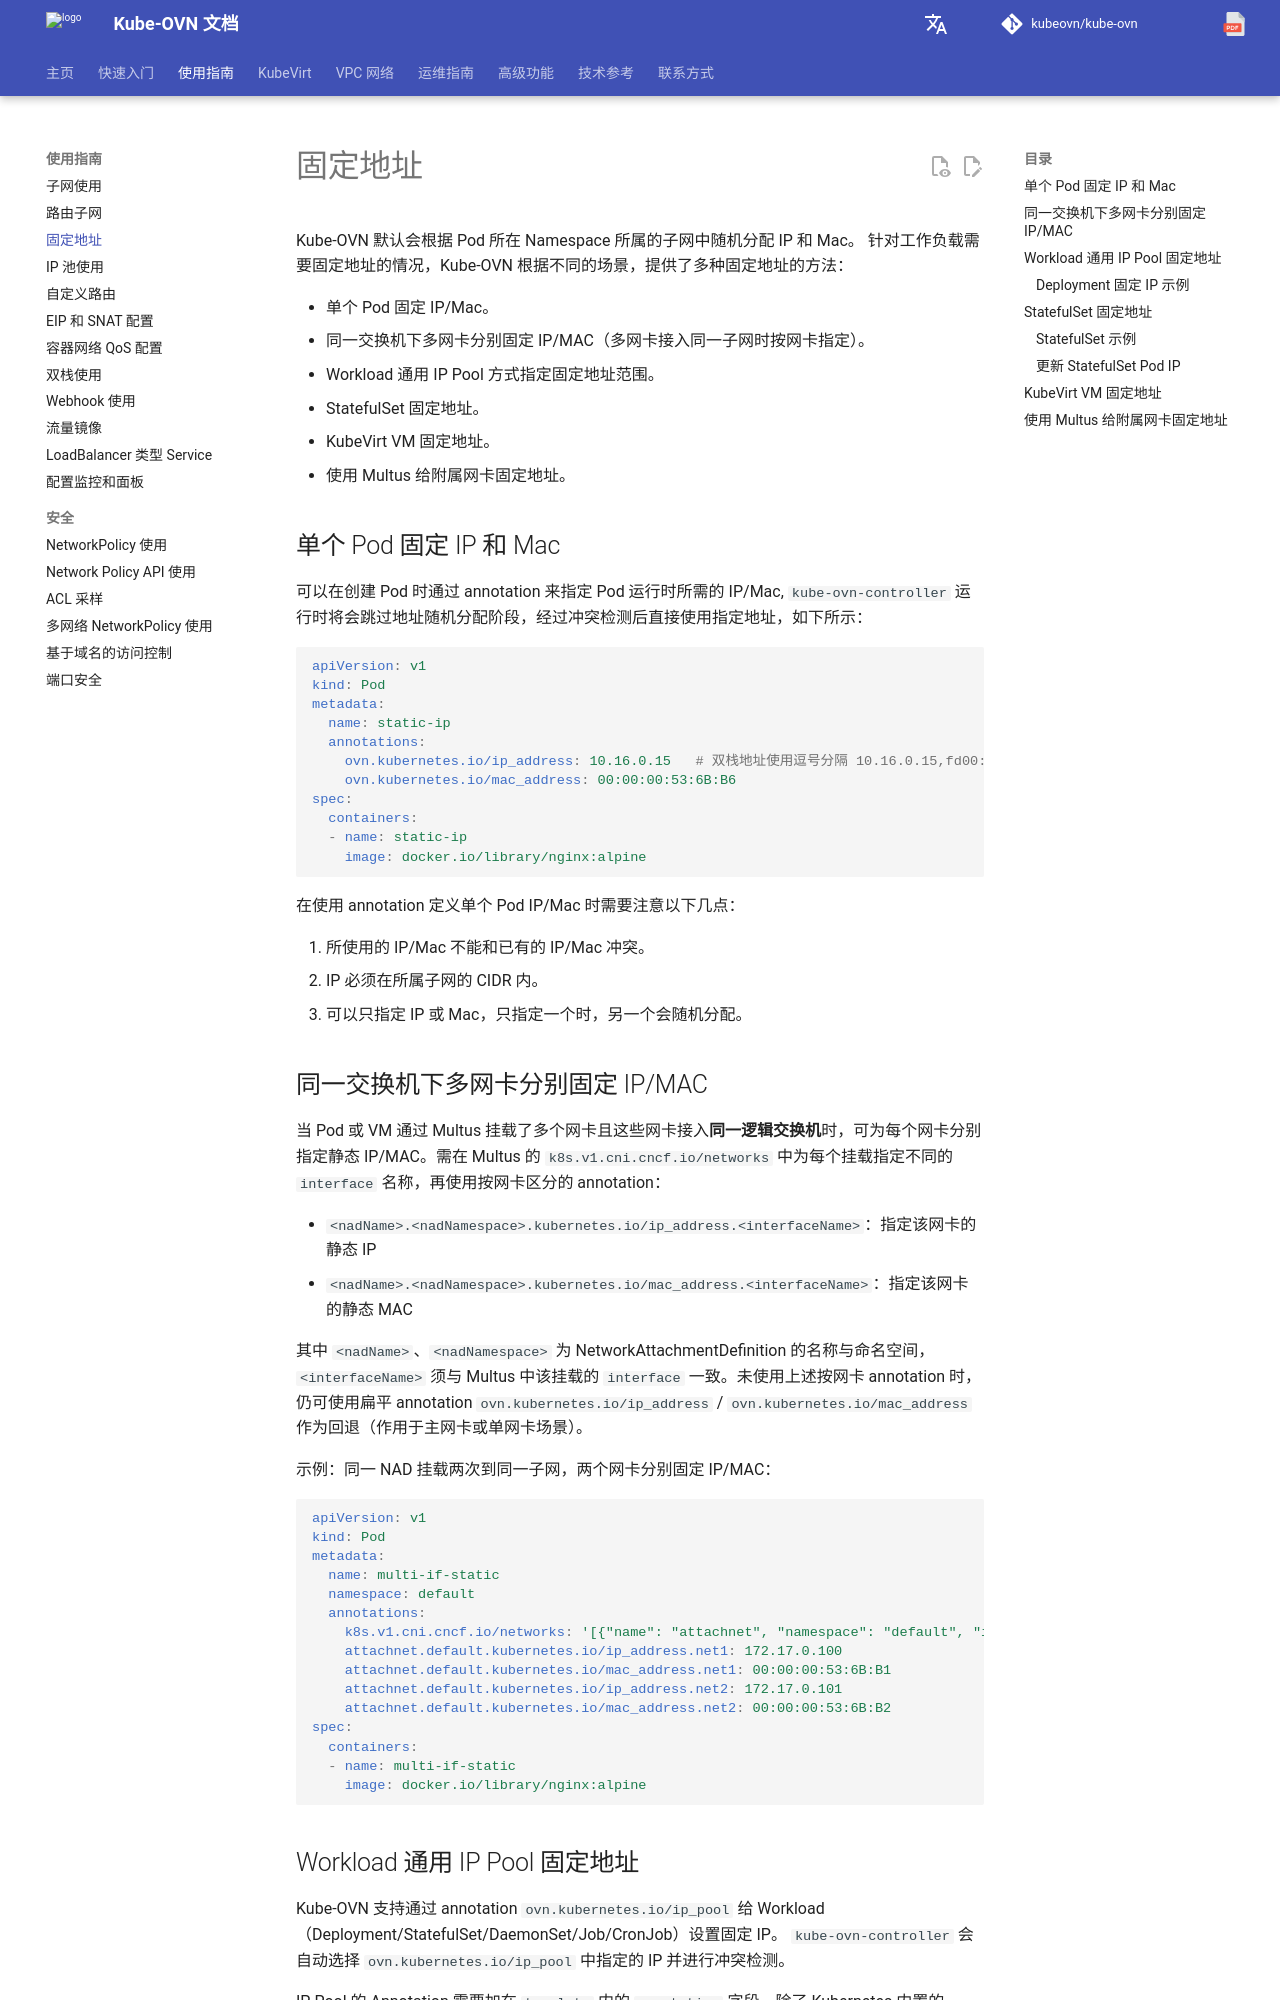

repository: kubeovn/docs · page: v1.18.x/guide/static-ip-mac/index.html · generator: mkdocs

# 固定地址

Kube-OVN 默认会根据 Pod 所在 Namespace 所属的子网中随机分配 IP 和 Mac。
针对工作负载需要固定地址的情况，Kube-OVN 根据不同的场景，提供了多种固定地址的方法：

- 单个 Pod 固定 IP/Mac。
- 同一交换机下多网卡分别固定 IP/MAC（多网卡接入同一子网时按网卡指定）。
- Workload 通用 IP Pool 方式指定固定地址范围。
- StatefulSet 固定地址。
- KubeVirt VM 固定地址。
- 使用 Multus 给附属网卡固定地址。

## 单个 Pod 固定 IP 和 Mac

可以在创建 Pod 时通过 annotation 来指定 Pod 运行时所需的 IP/Mac, `kube-ovn-controller`
运行时将会跳过地址随机分配阶段，经过冲突检测后直接使用指定地址，如下所示：

```yaml
apiVersion: v1
kind: Pod
metadata:
  name: static-ip
  annotations:
    ovn.kubernetes.io/ip_address: 10.16.0.15   # 双栈地址使用逗号分隔 10.16.0.15,fd00:10:16::15
    ovn.kubernetes.io/mac_address: 00:00:00:53:6B:B6
spec:
  containers:
  - name: static-ip
    image: docker.io/library/nginx:alpine
```

在使用 annotation 定义单个 Pod IP/Mac 时需要注意以下几点：

1. 所使用的 IP/Mac 不能和已有的 IP/Mac 冲突。
2. IP 必须在所属子网的 CIDR 内。
3. 可以只指定 IP 或 Mac，只指定一个时，另一个会随机分配。

## 同一交换机下多网卡分别固定 IP/MAC

当 Pod 或 VM 通过 Multus 挂载了多个网卡且这些网卡接入**同一逻辑交换机**时，可为每个网卡分别指定静态 IP/MAC。需在 Multus 的 `k8s.v1.cni.cncf.io/networks` 中为每个挂载指定不同的 `interface` 名称，再使用按网卡区分的 annotation：

- `<nadName>.<nadNamespace>.kubernetes.io/ip_address.<interfaceName>`：指定该网卡的静态 IP
- `<nadName>.<nadNamespace>.kubernetes.io/mac_address.<interfaceName>`：指定该网卡的静态 MAC

其中 `<nadName>`、`<nadNamespace>` 为 NetworkAttachmentDefinition 的名称与命名空间，`<interfaceName>` 须与 Multus 中该挂载的 `interface` 一致。未使用上述按网卡 annotation 时，仍可使用扁平 annotation `ovn.kubernetes.io/ip_address` / `ovn.kubernetes.io/mac_address` 作为回退（作用于主网卡或单网卡场景）。

示例：同一 NAD 挂载两次到同一子网，两个网卡分别固定 IP/MAC：

```yaml
apiVersion: v1
kind: Pod
metadata:
  name: multi-if-static
  namespace: default
  annotations:
    k8s.v1.cni.cncf.io/networks: '[{"name": "attachnet", "namespace": "default", "interface": "net1"}, {"name": "attachnet", "namespace": "default", "interface": "net2"}]'
    attachnet.default.kubernetes.io/ip_address.net1: 172.17.0.100
    attachnet.default.kubernetes.io/mac_address.net1: 00:00:00:53:6B:B1
    attachnet.default.kubernetes.io/ip_address.net2: 172.17.0.101
    attachnet.default.kubernetes.io/mac_address.net2: 00:00:00:53:6B:B2
spec:
  containers:
  - name: multi-if-static
    image: docker.io/library/nginx:alpine
```
